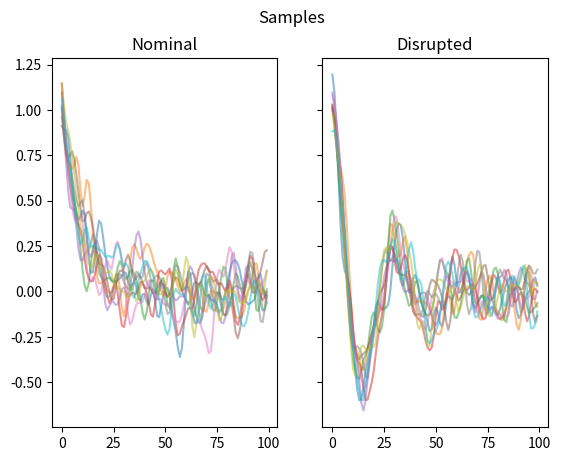

Python code for this plot:
"""Generative models"""

from abc import ABC, abstractmethod
from typing import List

import numpy as np
from scipy import stats as ss
from matplotlib import pyplot as plt


class GenerativeModel(ABC):
    """Base class for defining a generative model"""

    def __init__(self, dim: int):
        self.dim = int(dim)

    @abstractmethod
    def p(x: np.array) -> float:
        raise NotImplementedError

    @abstractmethod
    def sample(n: int) -> List[np.array]:
        raise NotImplementedError


class NominalModel(GenerativeModel):
    """
    Defines nominal behavior
    Is a Gaussian Process
    """

    def __init__(self, dim: int):
        super().__init__(dim)
        self.dist = ss.multivariate_normal(
            mean=[self.mean(t) for t in range(self.dim)],
            cov=[
                [self.cov(t1, t2) for t1 in range(self.dim)] for t2 in range(self.dim)
            ],
        )

    def mean(self, t: float) -> float:
        """computes the mean function at index t"""
        return np.exp(-t / 10)

    def cov(self, t1: float, t2: float) -> float:
        """computes the covariance of t1, t2"""
        return 0.01 * np.exp(-((t1 - t2) ** 2) / 8)

    def p(self, x: np.array) -> float:
        """probability density at x"""
        return self.dist.pdf(x)

    def sample(self, n: int) -> List[np.array]:
        """samples from the nominal model"""
        return self.dist.rvs(size=n)


class DisruptedModel(GenerativeModel):
    """
    Defines disrupted behavior
    Is a Gaussian Process
    """

    def __init__(self, dim: int):
        super().__init__(dim)
        self.dist = ss.multivariate_normal(
            mean=[self.mean(t) for t in range(self.dim)],
            cov=[
                [self.cov(t1, t2) for t1 in range(self.dim)] for t2 in range(self.dim)
            ],
        )

    def mean(self, t: float) -> float:
        """computes the mean function at index t"""
        return np.cos(t / 5) * np.exp(-t / 20)

    def cov(self, t1: float, t2: float) -> float:
        """computes the covariance of t1, t2"""
        return 0.01 * np.exp(-((t1 - t2) ** 2) / 8)

    def p(self, x: np.array) -> float:
        """probability density at x"""
        return self.dist.pdf(x)

    def sample(self, n: int) -> List[np.array]:
        """samples from the disrupted model"""
        return self.dist.rvs(size=n)


if __name__ == "__main__":

    d = 100
    n = 10

    nominal = NominalModel(d)
    disrupted = DisruptedModel(d)

    fig, axs = plt.subplots(1, 2, sharex=True, sharey=True)
    fig.suptitle("Samples")
    axs[0].set_title("Nominal")
    axs[0].plot(nominal.sample(n).T, alpha=0.5)
    axs[1].set_title("Disrupted")
    axs[1].plot(disrupted.sample(n).T, alpha=0.5)
    plt.show()
